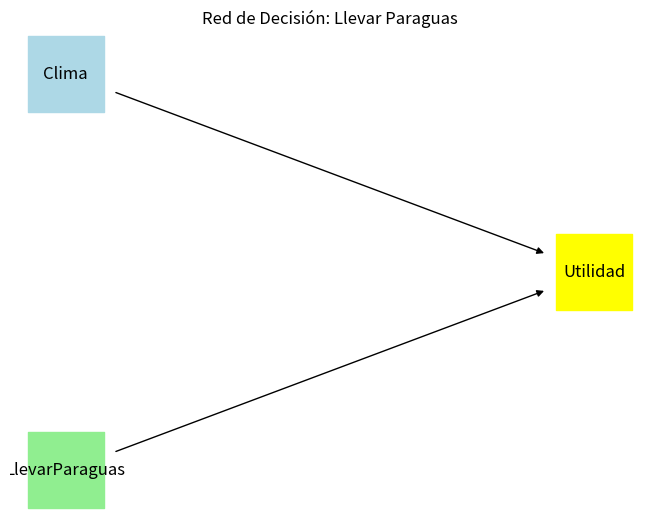

The script that saved this image:
import matplotlib.pyplot as plt
import networkx as nx

# Crear la red de decisión (grafo dirigido)
red_decision = nx.DiGraph()

# Nodos:
# - Azar (Círculo): Variables aleatorias (incertidumbre).
# - Decisión (Rectángulo): Acciones del agente.
# - Utilidad (Diamante): Función de recompensa.

# Ejemplo: Decidir si llevar paraguas (acción) basado en el clima (azar)
red_decision.add_node("Clima", tipo="azar", dominio=["Lluvia", "Sol"])
red_decision.add_node("LlevarParaguas", tipo="decision", dominio=["Sí", "No"])
red_decision.add_node("Utilidad", tipo="utilidad")

# Aristas (dependencias):
red_decision.add_edge("Clima", "Utilidad")  # El clima afecta la utilidad
red_decision.add_edge("LlevarParaguas", "Utilidad")  # La decisión afecta la utilidad

# Probabilidades a priori (Clima)
prob_clima = {"Lluvia": 0.7, "Sol": 0.3}

# Tabla de utilidad (depende de Clima y LlevarParaguas)
tabla_utilidad = {
    ("Lluvia", "Sí"): 50,   # Llueve y llevas paraguas: alta utilidad
    ("Lluvia", "No"): -10,  # Llueve y no llevas paraguas: baja utilidad
    ("Sol", "Sí"): 20,      # Sol y llevas paraguas: utilidad moderada (molestia)
    ("Sol", "No"): 100      # Sol y no llevas paraguas: máxima utilidad
}

# Calcular utilidad esperada para cada decisión
def utilidad_esperada(decision):
    """
    Calcula la utilidad esperada dada una decisión.
    Args:
        decision (str): "Sí" o "No".
    Returns:
        float: Utilidad esperada.
    """
    utilidad = 0
    for clima, prob in prob_clima.items():
        utilidad += tabla_utilidad[(clima, decision)] * prob
    return utilidad

# Evaluar todas las decisiones
print("Utilidad Esperada para cada Decisión:")
for decision in ["Sí", "No"]:
    print(f"LlevarParaguas = {decision}: {utilidad_esperada(decision):.2f}")

# Decisión óptima (maximizar utilidad esperada)
decision_optima = max(["Sí", "No"], key=utilidad_esperada)
print(f"\nDecisión óptima: LlevarParaguas = {decision_optima}")

# Visualización del grafo (opcional)
pos = {"Clima": (0, 1), "LlevarParaguas": (0, -1), "Utilidad": (2, 0)}
node_colors = []
for node in red_decision.nodes():
    if red_decision.nodes[node]["tipo"] == "azar":
        node_colors.append("lightblue")
    elif red_decision.nodes[node]["tipo"] == "decision":
        node_colors.append("lightgreen")
    else:
        node_colors.append("yellow")

nx.draw(red_decision, pos, with_labels=True, node_color=node_colors, node_size=3000, node_shape="s")
plt.title("Red de Decisión: Llevar Paraguas")
plt.show()
